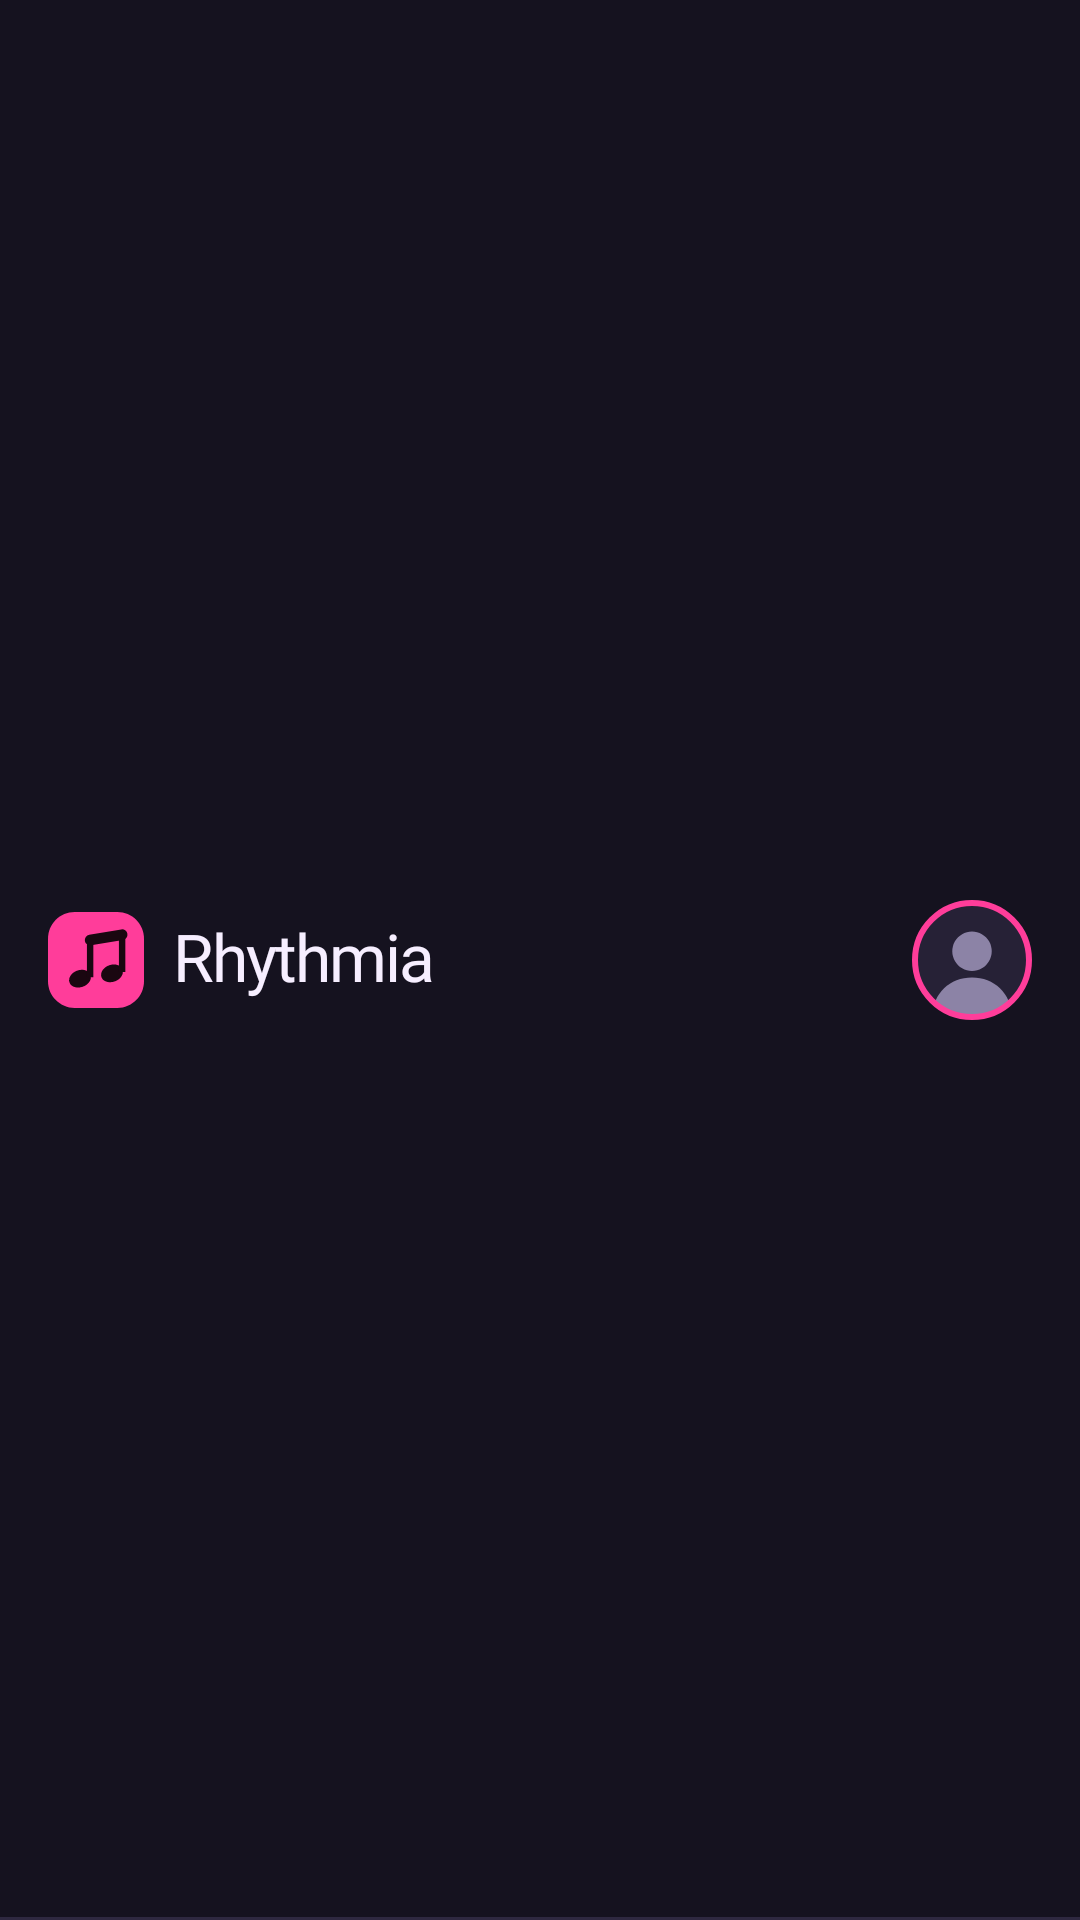

Layout XML and referenced resources for this Android screen:
<!-- AndroidManifest.xml: application theme Theme.Rythemia -->
<!-- res/layout/view_app_bar_home.xml -->
<?xml version="1.0" encoding="utf-8"?>
<LinearLayout xmlns:android="http://schemas.android.com/apk/res/android"
    xmlns:app="http://schemas.android.com/apk/res-auto"
    android:layout_width="match_parent"
    android:layout_height="64dp"
    android:background="@drawable/bg_app_bar"
    android:gravity="center_vertical"
    android:orientation="horizontal"
    android:paddingStart="16dp"
    android:paddingEnd="16dp">

    <ImageView
        android:layout_width="32dp"
        android:layout_height="32dp"
        android:importantForAccessibility="no"
        android:src="@drawable/ic_logo_mark" />

    <TextView
        style="@style/Text.Wordmark"
        android:layout_width="0dp"
        android:layout_height="wrap_content"
        android:layout_marginStart="10dp"
        android:layout_weight="1"
        android:text="@string/wordmark" />

    <com.google.android.material.imageview.ShapeableImageView
        android:id="@+id/avatar"
        android:layout_width="40dp"
        android:layout_height="40dp"
        android:background="?attr/selectableItemBackgroundBorderless"
        android:contentDescription="@string/profile"
        android:padding="1dp"
        android:scaleType="centerCrop"
        android:src="@drawable/ic_avatar_default"
        app:shapeAppearanceOverlay="@style/ShapeAppearance.Rhythmia.Circle"
        app:strokeColor="@color/accent_primary"
        app:strokeWidth="2dp" />
</LinearLayout>
<!-- resources referenced by this layout -->
<resources>
  <color name="accent_primary">#FF3D9A</color>
  <!-- drawable bg_app_bar (drawable) -->
  <?xml version="1.0" encoding="utf-8"?>
  <layer-list xmlns:android="http://schemas.android.com/apk/res/android">
      <item>
          <color android:color="@color/border_default" />
      </item>
      <item android:bottom="1dp">
          <color android:color="@color/bg_header" />
      </item>
  </layer-list>
  <!-- drawable ic_avatar_default (drawable) -->
  <?xml version="1.0" encoding="utf-8"?>
  <vector xmlns:android="http://schemas.android.com/apk/res/android"
      android:width="104dp"
      android:height="104dp"
      android:viewportWidth="104"
      android:viewportHeight="104">
      <path
          android:pathData="M0,0h104v104h-104Z"
          android:fillColor="#262136" />
      <path
          android:pathData="M52,26a18,18 0,1 0,0.01 0Z"
          android:fillColor="#8C83A6" />
      <path
          android:pathData="M16,104C16,82 32,68 52,68C72,68 88,82 88,104Z"
          android:fillColor="#8C83A6" />
  </vector>
  <string name="profile">Profile</string>
  <string name="wordmark">Rhythmia</string>
  <style name="ShapeAppearance.Rhythmia.Circle" parent="">
          <item name="cornerFamily">rounded</item>
          <item name="cornerSize">50%</item>
      </style>
  <style name="Text.Wordmark">
          <item name="android:fontFamily">@font/sora_bold</item>
          <item name="android:textSize">22sp</item>
          <item name="android:letterSpacing">-0.03</item>
      </style>
  <style name="Theme.Rythemia" parent="Base.Theme.Rythemia" />
  <color name="border_default">#2E2840</color>
  <color name="bg_header">#15121F</color>
  <style name="Base.Theme.Rythemia" parent="Theme.Material3.Dark.NoActionBar">
          <item name="colorPrimary">@color/accent_primary</item>
          <item name="colorOnPrimary">@color/accent_on_primary</item>
          <item name="colorSecondary">@color/accent_secondary</item>
          <item name="colorOnSecondary">@color/accent_on_secondary</item>
          <item name="colorSurface">@color/bg_surface</item>
          
          <item name="colorSurfaceContainerHigh">@color/bg_raised</item>
          <item name="colorOnSurfaceVariant">@color/text_secondary</item>
          <item name="colorOnSurface">@color/text_primary</item>
          <item name="colorControlHighlight">@color/ripple</item>
          <item name="android:colorBackground">@color/bg_canvas</item>
          <item name="android:windowBackground">@color/bg_canvas</item>
          <item name="android:textColorPrimary">@color/text_primary</item>
          <item name="android:textColorHint">@color/text_subtle</item>
      </style>
  <color name="accent_on_primary">#1A0710</color>
  <color name="accent_secondary">#2DD4EE</color>
  <color name="accent_on_secondary">#061A1F</color>
  <color name="bg_surface">#1B1727</color>
  <color name="bg_raised">#262136</color>
  <color name="text_secondary">#CFC6E6</color>
  <color name="text_primary">#F6EEFF</color>
  <color name="ripple">#26FFFFFF</color>
  <color name="bg_canvas">#110E1A</color>
  <color name="text_subtle">#8C83A6</color>
</resources>
